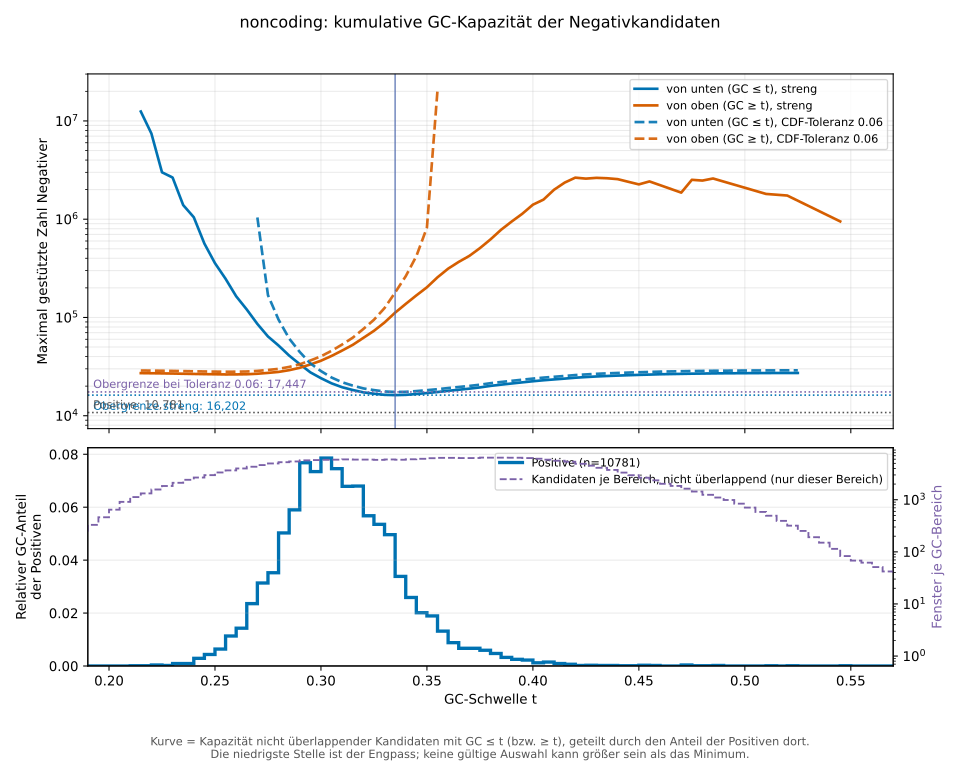

The file beside this chart, header and first rows:
bin_index	bin_start	bin_end	positive_cdf_at_upper_edge	cumulative_capacity_gc_at_most_bin	supported_negatives_from_low_tail	cumulative_capacity_gc_at_least_bin	supported_negatives_from_high_tail	supported_negatives_from_low_tail_strict	supported_negatives_from_high_tail_stric…
0	0	0.005	0	NA	NA	NA	NA	NA	NA
1	0.005	0.01	0	NA	NA	NA	NA	NA	NA
2	0.01	0.015	0	NA	NA	NA	NA	NA	NA
3	0.015	0.02	0	NA	NA	NA	NA	NA	NA
4	0.02	0.025	0	NA	NA	NA	NA	NA	NA
5	0.025	0.03	0	NA	NA	NA	NA	NA	NA
6	0.03	0.035	0	NA	NA	NA	NA	NA	NA
7	0.035	0.04	0	NA	NA	NA	NA	NA	NA
8	0.04	0.045	0	NA	NA	NA	NA	NA	NA
9	0.045	0.05	0	NA	NA	NA	NA	NA	NA
10	0.05	0.055	0	NA	NA	NA	NA	NA	NA
11	0.055	0.06	0	NA	NA	NA	NA	NA	NA
12	0.06	0.065	0	NA	NA	NA	NA	NA	NA
13	0.065	0.07	0	NA	NA	NA	NA	NA	NA
14	0.07	0.075	0	NA	NA	NA	NA	NA	NA
15	0.075	0.08	0	NA	NA	NA	NA	NA	NA
16	0.08	0.085	0	NA	NA	NA	NA	NA	NA
17	0.085	0.09	0	NA	NA	NA	NA	NA	NA
18	0.09	0.095	0	NA	NA	NA	NA	NA	NA
19	0.095	0.1	0	NA	NA	NA	NA	NA	NA
20	0.1	0.105	0	NA	NA	NA	NA	NA	NA
21	0.105	0.11	0	NA	NA	NA	NA	NA	NA
22	0.11	0.115	0	NA	NA	NA	NA	NA	NA
23	0.115	0.12	0	NA	NA	NA	NA	NA	NA
24	0.12	0.125	0	NA	NA	NA	NA	NA	NA
25	0.125	0.13	0	NA	NA	NA	NA	NA	NA
26	0.13	0.135	0	NA	NA	NA	NA	NA	NA
27	0.135	0.14	0	NA	NA	NA	NA	NA	NA
28	0.14	0.145	0	NA	NA	NA	NA	NA	NA
29	0.145	0.15	0	NA	NA	NA	NA	NA	NA
30	0.15	0.155	0	NA	NA	NA	NA	NA	NA
31	0.155	0.16	0	NA	NA	NA	NA	NA	NA
32	0.16	0.165	0	NA	NA	NA	NA	NA	NA
33	0.165	0.17	0	NA	NA	NA	NA	NA	NA
34	0.17	0.175	0	NA	NA	NA	NA	NA	NA
35	0.175	0.18	0	NA	NA	NA	NA	NA	NA
36	0.18	0.185	0	NA	NA	NA	NA	NA	NA
37	0.185	0.19	0	NA	NA	NA	NA	NA	NA
38	0.19	0.195	0	NA	NA	NA	NA	NA	NA
39	0.195	0.2	0	NA	NA	NA	NA	NA	NA
40	0.2	0.205	0	NA	NA	NA	NA	NA	NA
41	0.205	0.21	0	NA	NA	NA	NA	NA	NA
42	0.21	0.215	9.275577405e-05	1157	NA	NA	NA	12473617	NA
43	0.215	0.22	0.0001855	1381	NA	27115	28849	7444280	27118
44	0.22	0.225	0.0005565	1670	NA	27038	28770	3000712	27043
45	0.225	0.23	0.000742	1970	NA	26951	28688	2654821	26966
46	0.23	0.235	0.00167	2323	NA	26844	28580	1391348	26864
47	0.235	0.24	0.002597	2718	NA	26689	28443	1046527	26734
48	0.24	0.245	0.005473	3091	NA	26542	28314	564815	26611
49	0.245	0.25	0.009832	3505	NA	26353	28199	356485	26498
50	0.25	0.255	0.01623	4014	NA	26149	28112	247285	26409
51	0.255	0.26	0.02755	4522	NA	25874	28009	164147	26301
52	0.26	0.265	0.04183	5038	NA	25608	28065	120432	26333
53	0.265	0.27	0.06539	5616	1041385	25317	28187	85881	26422
54	0.27	0.275	0.09674	6194	168570	24994	28577	64024	26743
55	0.275	0.28	0.132	6832	94900	24637	29217	51761	27276
56	0.28	0.285	0.1823	7456	60982	24226	29982	40907	27910
57	0.285	0.29	0.2413	8069	44517	23771	31371	33446	29069
58	0.29	0.295	0.3181	8787	34050	23323	33379	27627	30739
59	0.295	0.3	0.3915	9436	28463	22678	36463	24101	33255
... 140 more rows
